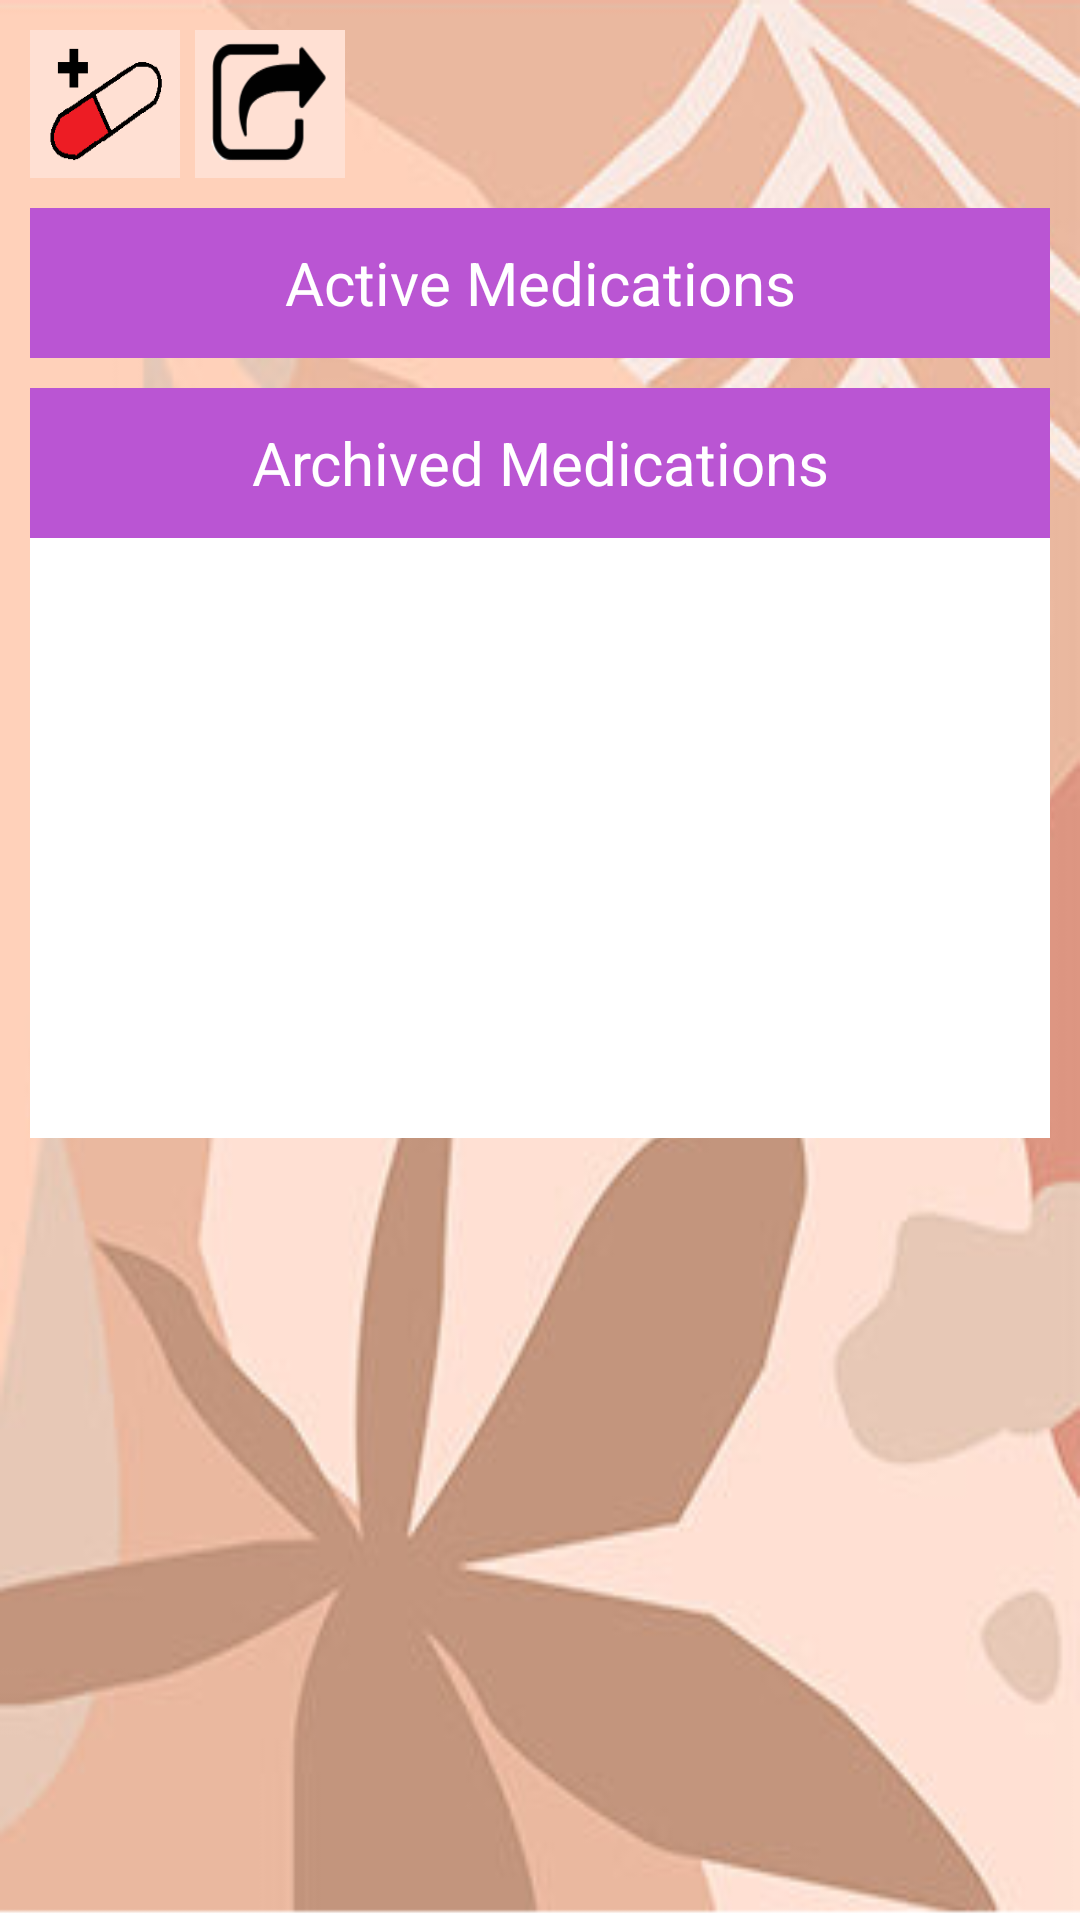

This screen was rendered from an Android layout file. Write that file and the resources it references.
<!-- AndroidManifest.xml: application theme AppTheme -->
<!-- res/layout/activity_main.xml -->
<?xml version="1.0" encoding="utf-8"?>
<LinearLayout xmlns:android="http://schemas.android.com/apk/res/android"
    xmlns:app="http://schemas.android.com/apk/res-auto"
    xmlns:tools="http://schemas.android.com/tools"
    android:layout_width="match_parent"
    android:layout_height="match_parent"
    tools:context=".MainActivity"
    android:background="@drawable/bg2"
    android:orientation="vertical"
    android:weightSum="100">

    <LinearLayout
        android:layout_width="match_parent"
        android:layout_height="0dp"
        android:layout_marginLeft="10dp"
        android:layout_marginTop="10dp"
        android:layout_marginRight="10dp"
        android:layout_marginBottom="10dp"
        android:layout_weight="8"
        android:orientation="horizontal">

        <TextView
            android:id="@+id/btn_add"
            android:layout_width="50dp"
            android:layout_height="match_parent"
            android:background="@drawable/addmed"
            android:foreground="?attr/selectableItemBackgroundBorderless"
            android:gravity="center"
            android:textSize="15dp" />

        <TextView
            android:layout_width="5dp"
            android:layout_height="match_parent" />

        <TextView
            android:id="@+id/btn_export"
            android:layout_width="50dp"
            android:layout_height="match_parent"
            android:background="@drawable/untitled114"
            android:foreground="?attr/selectableItemBackgroundBorderless"
            android:gravity="center"
            android:textSize="15dp" />

        <TextView
            android:layout_width="5dp"
            android:layout_height="match_parent" />

    </LinearLayout>


    <ScrollView
        android:layout_width="match_parent"
        android:layout_height="0dp"
        android:layout_weight="88">

        <LinearLayout
            android:layout_width="match_parent"
            android:layout_height="wrap_content"
            android:orientation="vertical" >

            <TextView
                        android:layout_width="match_parent"
                        android:layout_height="50dp"
                        android:layout_marginLeft="10dp"
                        android:layout_marginRight="10dp"
                        android:background="@color/MediumOrchid"
                        android:text="Active Medications"
                        android:textColor="@color/white"
                        android:textSize="20dp"
                        android:gravity="center" />

            <ListView
                android:id="@+id/active_med_list"
                android:layout_width="match_parent"
                android:layout_height="wrap_content"
                android:layout_marginLeft="10dp"
                android:layout_marginRight="10dp"
                android:background="@color/white"
                android:divider="@color/MistyRose"
                android:dividerHeight="5.0sp"
                android:layout_marginBottom="10dp"/>

            <TextView
                android:layout_width="match_parent"
                android:layout_height="50dp"
                android:layout_marginLeft="10dp"
                android:layout_marginRight="10dp"
                android:background="@color/MediumOrchid"
                android:gravity="center"
                android:text="Archived Medications"
                android:textColor="@color/white"
                android:textSize="20dp" />

            <ListView
                android:id="@+id/archived_med_list"
                android:layout_width="match_parent"
                android:layout_height="200dp"
                android:layout_marginLeft="10dp"
                android:layout_marginRight="10dp"
                android:layout_weight="20"
                android:background="@color/white"
                android:divider="@color/MistyRose"
                android:dividerHeight="2.0sp" />

        </LinearLayout>
    </ScrollView>

</LinearLayout>
<!-- resources referenced by this layout -->
<resources>
  <color name="MediumOrchid">#BA55D3</color>
  <color name="MistyRose">#FFE4E1</color>
  <color name="white">#FFFFFF</color>
  <!-- drawable addmed: png bitmap (drawable, 1502 bytes) -->
  <!-- drawable bg2: png bitmap (drawable, 109745 bytes) -->
  <!-- drawable untitled114: png bitmap (drawable, 4068 bytes) -->
  <style name="AppTheme" parent="Theme.AppCompat.Light.DarkActionBar">
          
          <item name="colorPrimary">@color/DarkOrchid</item>
          <item name="colorPrimaryDark">@color/Orchid</item>
          <item name="colorAccent">@color/Orchid</item>
      </style>
  <color name="DarkOrchid">#9932CC</color>
  <color name="Orchid">#DA70D6</color>
</resources>
